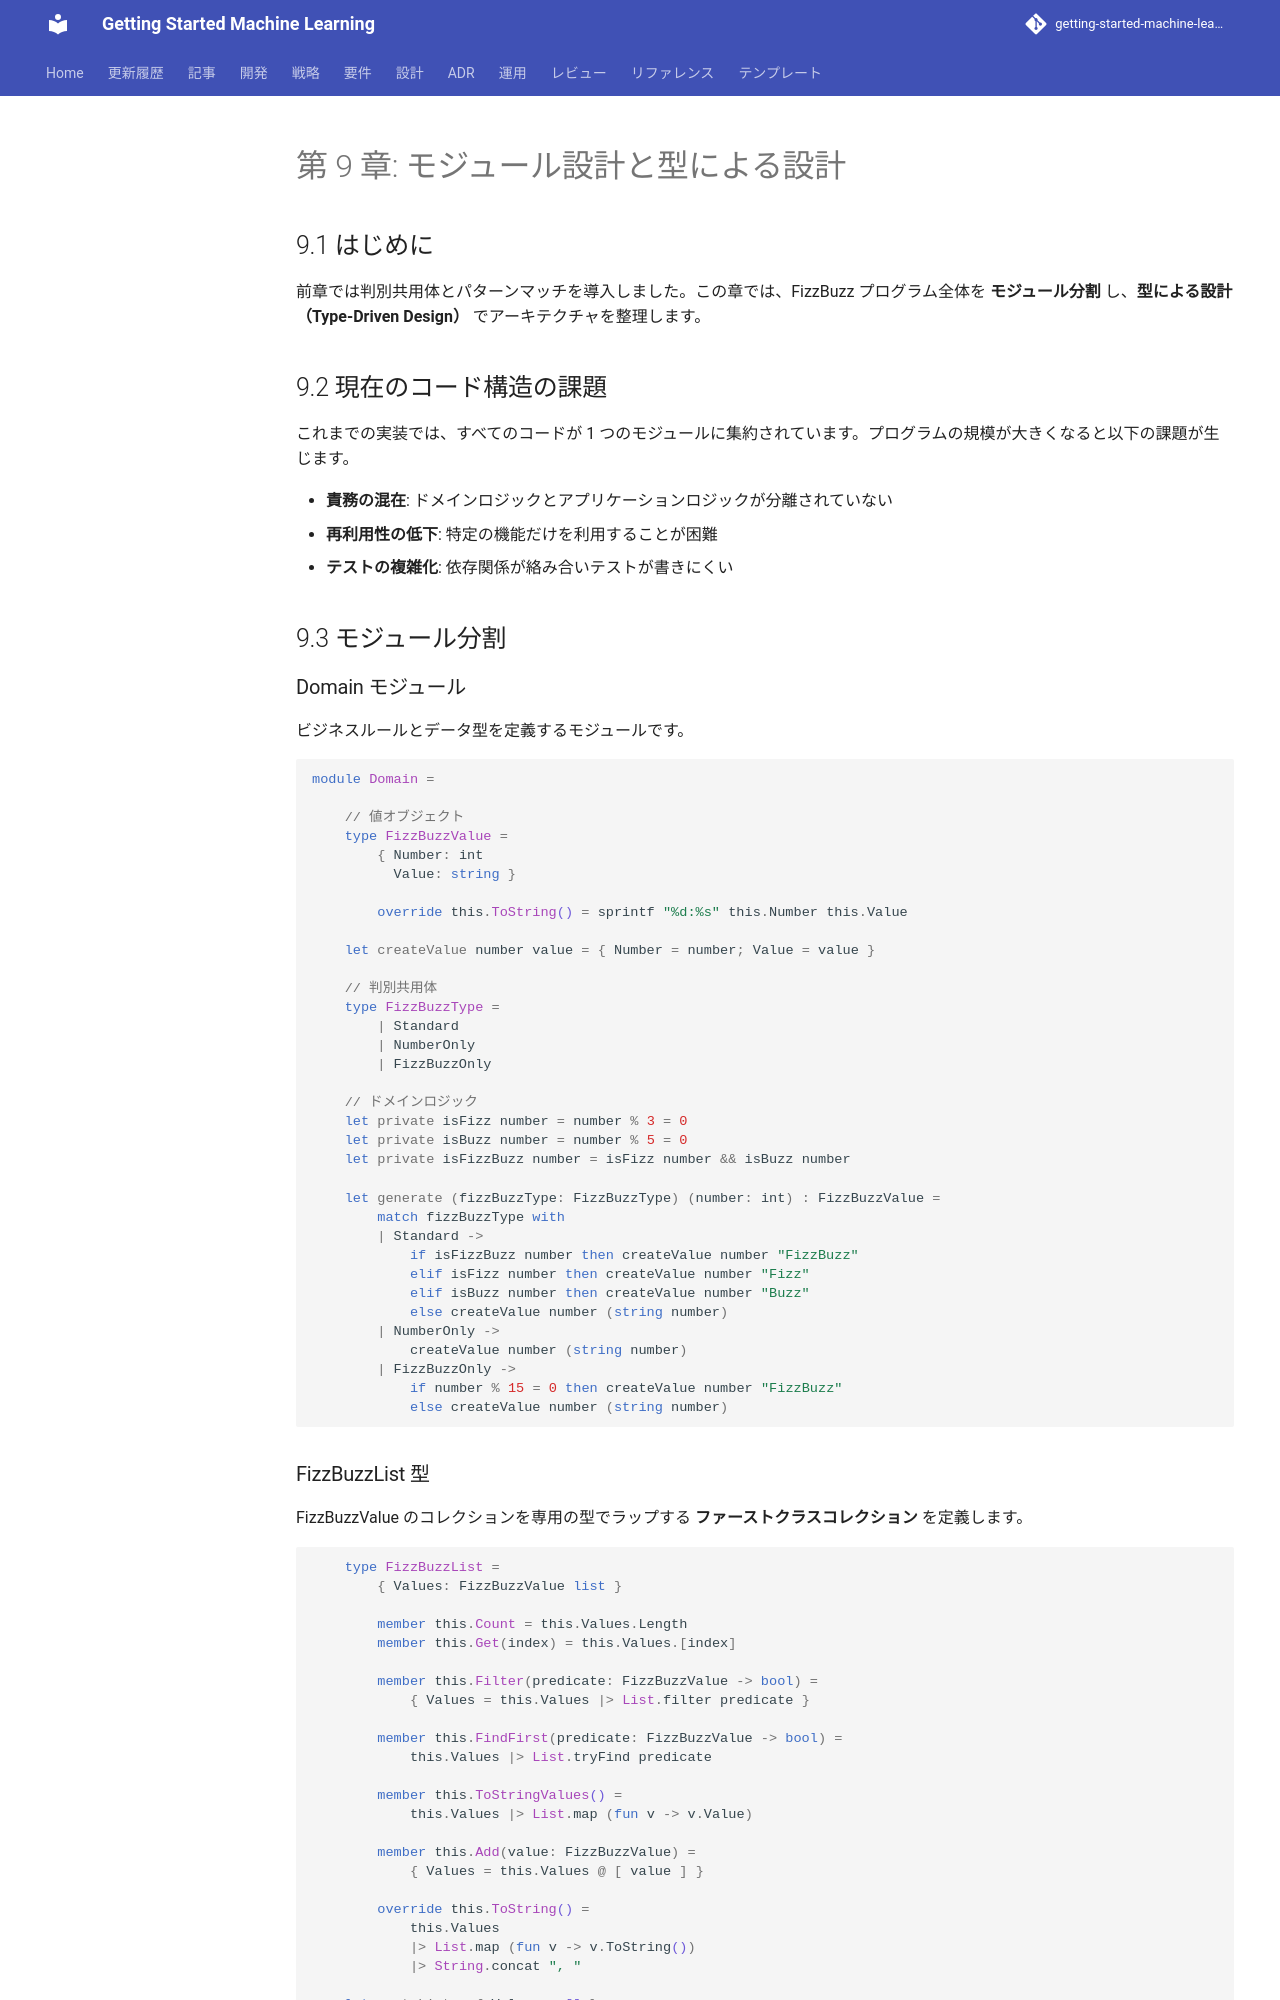

repository: k2works/getting-started-machine-learning · page: article/getting-start-tdd/fsharp/chapter09/index.html · generator: mkdocs

---
type: Article
title: "第 9 章: モジュール設計と型による設計"
description: "前章では判別共用体とパターンマッチを導入しました。"
tags: [article, getting-start-tdd, fsharp]
status: stable
generated: { by: human:kakimomokuri, at: 2026-03-24T05:22:28Z }
---

# 第 9 章: モジュール設計と型による設計

## 9.1 はじめに

前章では判別共用体とパターンマッチを導入しました。この章では、FizzBuzz プログラム全体を **モジュール分割** し、**型による設計（Type-Driven Design）** でアーキテクチャを整理します。

## 9.2 現在のコード構造の課題

これまでの実装では、すべてのコードが 1 つのモジュールに集約されています。プログラムの規模が大きくなると以下の課題が生じます。

- **責務の混在**: ドメインロジックとアプリケーションロジックが分離されていない
- **再利用性の低下**: 特定の機能だけを利用することが困難
- **テストの複雑化**: 依存関係が絡み合いテストが書きにくい

## 9.3 モジュール分割

### Domain モジュール

ビジネスルールとデータ型を定義するモジュールです。

```fsharp
module Domain =

    // 値オブジェクト
    type FizzBuzzValue =
        { Number: int
          Value: string }

        override this.ToString() = sprintf "%d:%s" this.Number this.Value

    let createValue number value = { Number = number; Value = value }

    // 判別共用体
    type FizzBuzzType =
        | Standard
        | NumberOnly
        | FizzBuzzOnly

    // ドメインロジック
    let private isFizz number = number % 3 = 0
    let private isBuzz number = number % 5 = 0
    let private isFizzBuzz number = isFizz number && isBuzz number

    let generate (fizzBuzzType: FizzBuzzType) (number: int) : FizzBuzzValue =
        match fizzBuzzType with
        | Standard ->
            if isFizzBuzz number then createValue number "FizzBuzz"
            elif isFizz number then createValue number "Fizz"
            elif isBuzz number then createValue number "Buzz"
            else createValue number (string number)
        | NumberOnly ->
            createValue number (string number)
        | FizzBuzzOnly ->
            if number % 15 = 0 then createValue number "FizzBuzz"
            else createValue number (string number)
```
